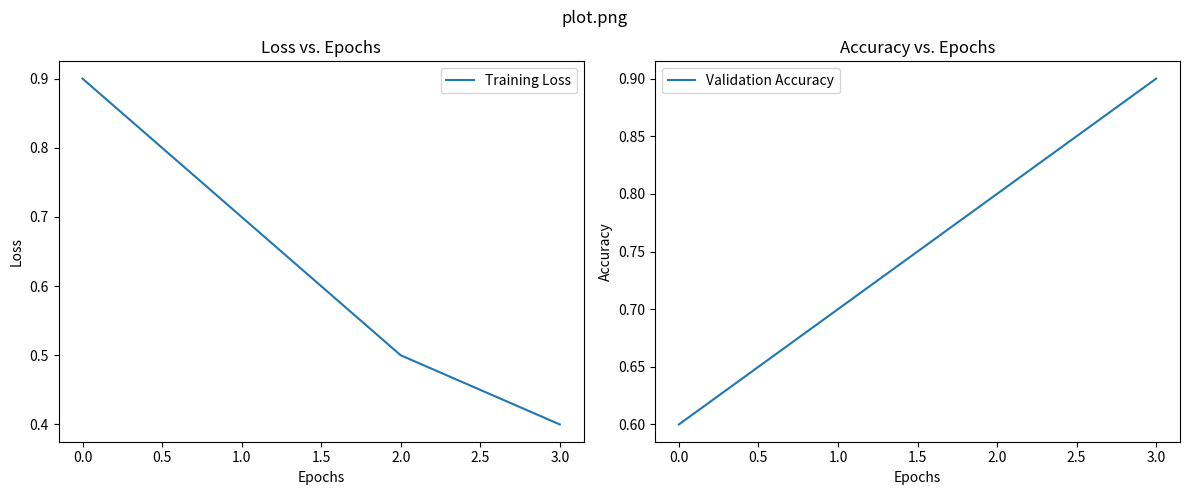

The matplotlib source for this figure:
import matplotlib.pyplot as plt
import os
import numpy as np

class Plotter:
    def __init__(self, plot_dir='plots'):
        """
        Initializes the plotter.
        :param plot_dir: Directory where plots will be saved.
        """
        self.plot_dir = plot_dir
        os.makedirs(plot_dir, exist_ok=True)

    def plot_loss_accuracy(self, loss, accuracy, cifar10c_eval_acc=None, plot_name='plot.png'):
        """
        Plots the training loss and validation accuracy.
        :param loss: List of loss values.
        :param accuracy: List of accuracy values.
        :param epoch: Current epoch number.
        :param plot_name: Filename for the saved plot.
        """
        plt.figure(figsize=(12, 5))

        # Plot training loss
        plt.subplot(1, 2, 1)
        plt.plot(loss, label='Training Loss')
        plt.title('Loss vs. Epochs')
        plt.xlabel('Epochs')
        plt.ylabel('Loss')
        plt.legend()

        # Plot validation accuracy
        plt.subplot(1, 2, 2)
        plt.plot(accuracy, label='Validation Accuracy')
        plt.title('Accuracy vs. Epochs')
        plt.xlabel('Epochs')
        plt.ylabel('Accuracy')
        plt.legend()

        if cifar10c_eval_acc is not None:
            plt.axhline(y=cifar10c_eval_acc, color='r', linestyle='-', label='CIFAR 10 C EVAL')

        # Adjust layout to prevent overlap and provide space for suptitle
        plt.tight_layout(rect=[0, 0, 1, 0.95])

        # Set suptitle and adjust its position
        plt.suptitle(plot_name, y=0.98)
        
        # Save the plot
        plt.savefig(os.path.join(self.plot_dir, plot_name))
        plt.close()

    def plot_severity_vs_robustness(self, severities, natural_accuracies, robustness_accuracies, train_noise, plot_name='severity_vs_robustness.png'):
        """
        Plots severity vs average robustness accuracy.
        :param severities: List of severities.
        :param natural_accuracies: List of natural accuracy for each severity.
        :param robustness_accuracies: List of average robustness accuracy for each severity.
        :param train_noise: The type of noise the model was trained on.
        :param plot_name: Filename for the saved plot.
        """
        plt.figure(figsize=(10, 5))
        plt.plot(severities, robustness_accuracies, marker='o', label=f'{train_noise} Train Noise')
        plt.title(f'Severity vs Robustness Accuracy for {train_noise} Noise')
        plt.xlabel('Severity')
        plt.ylabel('Robustness Accuracy')
        plt.legend()
        plt.grid(True)
        plt.savefig(os.path.join(self.plot_dir, f'{train_noise}_{plot_name}'))
        plt.close()

    def plot_eval_noise_bar_chart(self, eval_noises, severity_accuracies, train_noise, plot_name='eval_noise_bar_chart.png'):
        """
        Bar plot where x axis is the eval noise and for each eval noise, there are bars for each severity.
        :param eval_noises: List of evaluation noises.
        :param severity_accuracies: Dictionary with keys as severities and values as lists of accuracies for each eval noise.
        :param train_noise: The type of noise the model was trained on.
        :param plot_name: Filename for the saved plot.
        """
        n_groups = len(eval_noises)
        fig, ax = plt.subplots(figsize=(15, 7))
        
        index = np.arange(n_groups)
        bar_width = 0.1
        opacity = 0.8
        
        for i, severity in enumerate(sorted(severity_accuracies.keys())):
            plt.bar(index + i * bar_width, severity_accuracies[severity], bar_width, alpha=opacity, label=f'Severity {severity}')

        plt.xlabel('Eval Noise')
        plt.ylabel('Accuracy')
        plt.title(f'Accuracy by Eval Noise and Severity for {train_noise} Noise')
        plt.xticks(index + bar_width, eval_noises)
        plt.legend()
        plt.tight_layout()
        plt.grid(True)
        plt.savefig(os.path.join(self.plot_dir, f'{train_noise}_{plot_name}'))
        plt.close()

# Example usage
if __name__ == "__main__":
    plotter = Plotter()
    # Dummy data for demonstration
    plotter.plot_loss_accuracy([0.9, 0.7, 0.5, 0.4], [0.6, 0.7, 0.8, 0.9])
